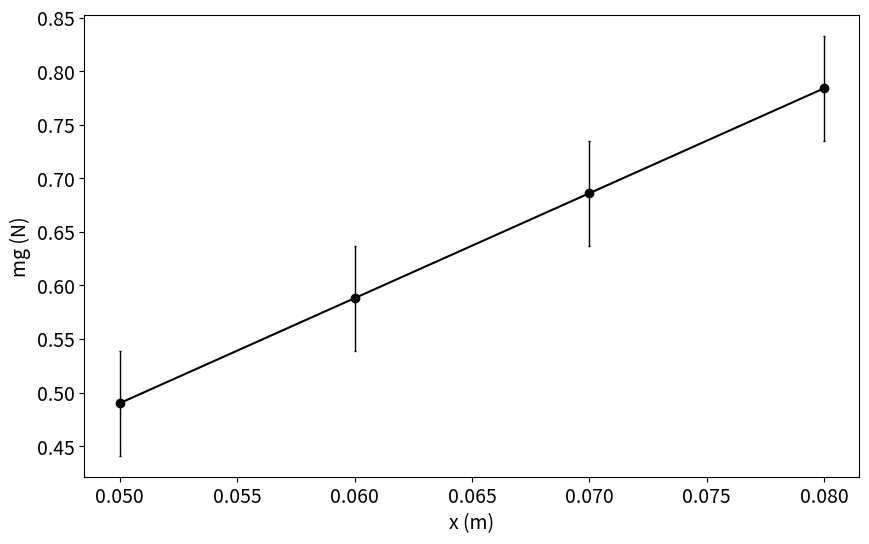

The script that saved this image: (Note: this script raises an exception after producing the figure.)
import numpy as np
import matplotlib.pyplot as plt
from scipy.optimize import curve_fit

plt.rcParams["figure.figsize"] = (10,6)
plt.rcParams.update({'font.size': 14})

g = 9.8 #m/s^2
m = np.array([0.05,0.06,0.07,0.08])#array of masses
mg = m*g
x = np.array([0.05, 0.06, 0.07, 0.08])#array of extension lengths in meters
x_unc = np.array([0.005,0.005,0.005, 0.005])#estimate your uncertainty in measuring x
mg_unc = x_unc/x*mg#propagate the relative uncertainty in x to mg


def f_line(x, m, b):
    return m*x+b

fit_params, fit_cov =curve_fit(f_line, x, mg, p0=(1,1), sigma=mg_unc, absolute_sigma=True)
print(fit_params)

y_fit = f_line(x, fit_params[0], fit_params[1])

plt.errorbar(x, mg, yerr=mg_unc, fmt='ok', ecolor=None, elinewidth=1.0, capsize=1.0, capthick=1.0)
plt.plot(x, y_fit, '-k', label='fit')
plt.ylabel('mg (N)')
plt.xlabel('x (m)')
plt.show()

m = np.array([0.05, 0.06, 0.07, 0.08, 0.09, 0.10])#array of masses
T = np.array([0.05, 0.06, 0.07, 0.08,  0.09, 0.10])#array of periods for different masses
T_unc = np.array([0.005, 0.005, 0.005, 0.005, 0.005, 0.005])#estimate your uncertainty in measuring T

def f_pow(x, a, b):
    return 

fit_params, fit_cov =curve_fit(f_pow, m, T, p0=(1,-1), sigma=T_unc, absolute_sigma=True)
print(fit_params)

y_fit = f_pow(m, fit_params[0], fit_params[1])

plt.errorbar(m, w, yerr=w_unc, fmt='ok', ecolor=None, elinewidth=1.0, capsize=1.0, capthick=1.0)
plt.plot(m, y_fit, '-k', label='fit')
plt.ylabel('T (s)')
plt.xlabel('mass (kg)')
plt.show()

